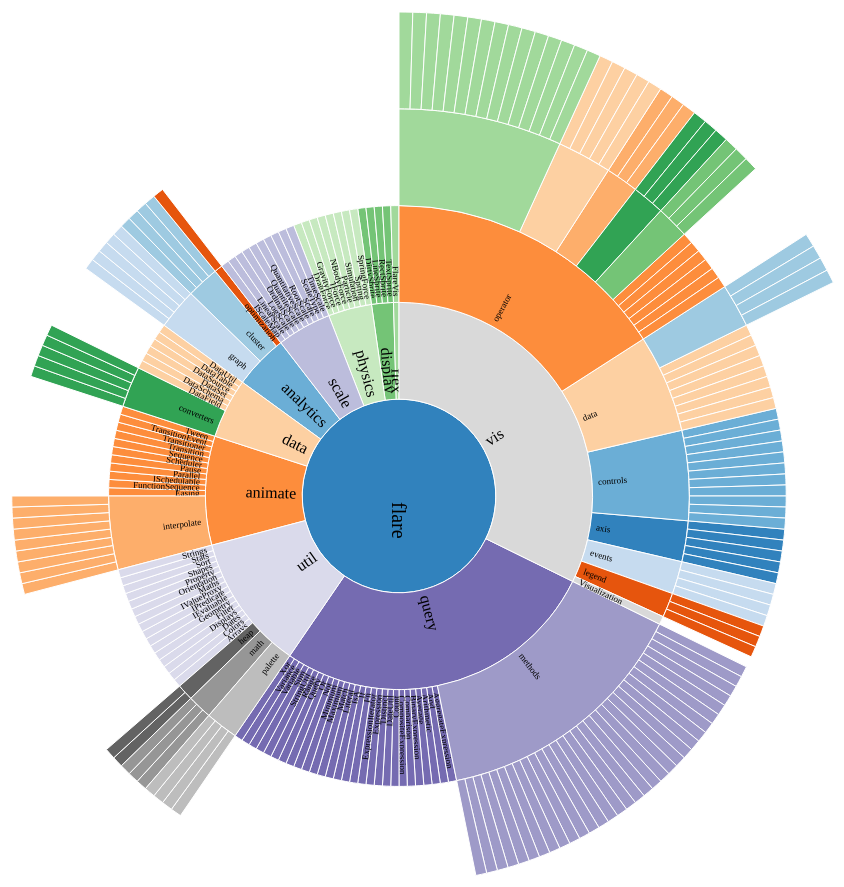
D3 v3 page, settled after 480 driven frames (8 s of simulated time); the page loaded 1 data file(s).


 var fsi = function(d){
   if(d ==0){
    return 20;
  }else if (d == 1 ){
    return 16;
  }else if(d == 2 ){
    return 9;
  }else if(d == 3){
    return 0;
  }else{
    return 0
  };
} 

var koun = 0;

var width = 1024,
height = 968,
radius = Math.min(width, height) / 2;

var x = d3.scale.linear()
.range([0, 2 * Math.PI]);

var y = d3.scale.linear()
.range([0, radius]);

var color = d3.scale.category20c();

var svg = d3.select("body").append("svg")
.attr("width", width)
.attr("height", height)
.append("g")
.attr("transform", "translate(" + width / 2 + "," + (height / 2 + 10) + ")");

var partition = d3.layout.partition()
.value(function(d) { return d.size; });

var arc = d3.svg.arc()
.startAngle(function(d) { return Math.max(0, Math.min(2 * Math.PI, x(d.x))); })
.endAngle(function(d) { return Math.max(0, Math.min(2 * Math.PI, x(d.x + d.dx))); })
.innerRadius(function(d) { return Math.max(0, y(d.y)); })
.outerRadius(function(d) { return Math.max(0, y(d.y + d.dy)); });

d3.json("flare.json", function(error, root) {
  var g = svg.selectAll("g")
  .data(partition.nodes(root))
  .enter().append("g");



  var path = g.append("path")
  .attr("d", arc)
  .style("fill", function(d) { return color((d.children ? d : d.parent).name); })
  .on("click", click);



  var text = g.append("text")
  .attr("transform", function(d) { 
    var alok=computeTextRotation(d);
    if(alok>=-90 && alok<=90){
      return "rotate(" + computeTextRotation(d) + ")";
        //return d.x < 180 ? null : "rotate(180)";
      }else{
        return "rotate(" +(alok-180)+ ")";
      };
    })


  .attr("x", function(d) {
    var k = d.depth - koun;
    var cssp = {
      display:'none',
      whiteSpace:'nowrap',
      'font-size': fsi(k)
    };
    var alok = computeTextRotation(d);
    if(alok>=-90 && alok<=90){
      return y(d.y);
    }else {

      var lennn = $('<span></span>').css(cssp).appendTo($('body')).text(d.name).width();
      return -(y(d.y) + (lennn)+ 12); 
    }
  })



    .attr("dx", "6") // margin
    .attr("dy", ".35em") // vertical-align



    .attr("font-size",function(d){
      return fsi(d.depth);
    })

    .text(function(d) { 
      var shiv = fsi(d.depth);
      var cssp = {
        display:'none',
        whiteSpace:'nowrap',
        'font-size': shiv
      };
     // console.log(cssp);
     var lennn = $('<span></span>').css(cssp).appendTo($('body')).text(d.name).width();
     return d.name;

   })


    .on("click",function(d){document.getElementById('notes').innerText =d.name});









    function click(d) {
      koun = d.depth;
    // fade out all text elements
    text.transition().attr("opacity", 0);

    path.transition()
    .duration(750)
    .attrTween("d", arcTween(d))

    .each("end", function(e, i) {
          // check if the animated element's data e lies within the visible angle span given in d
          if (e.x >= d.x && e.x < (d.x + d.dx)) {
            // get a selection of the associated text element
            var arcText = d3.select(this.parentNode).select("text");
            // fade in the text element and recalculate positions
            arcText.transition().duration(750)
            .attr("opacity", 1)
            .attr("font-size",function(d){
              var k = d.depth-koun;

              return fsi(k);
            })
            .attr("transform", function() { 
              var alok=computeTextRotation(e);
              if(alok>=-90 && alok<=90){
                return "rotate(" + computeTextRotation(e) + ")";

              }else{
                return "rotate(" +(alok-180)+ ")";
              };
            })



            .attr("x", function(d) {
              var k = d.depth - koun;
              var cssp = {
                display:'none',
                whiteSpace:'nowrap',
                'font-size': fsi(k)
              };
     // console.log(cssp);
     
     var alok = computeTextRotation(d);
     if(alok>=-90 && alok<=90){
      return y(d.y);
    }else {
      var lennn = $('<span></span>').css(cssp).appendTo($('body')).text(d.name).width();
      return -(y(d.y) + (lennn) + 12); 
    }

  });
          }
        });


}
});

d3.select(self.frameElement).style("height", height + "px");

// Interpolate the scales!
function arcTween(d) {
  var xd = d3.interpolate(x.domain(), [d.x, d.x + d.dx]),
  yd = d3.interpolate(y.domain(), [d.y, 1]),
  yr = d3.interpolate(y.range(), [d.y ? 20 : 0, radius]);
  return function(d, i) {
    return i
    ? function(t) { return arc(d); }
    : function(t) { x.domain(xd(t)); y.domain(yd(t)).range(yr(t)); return arc(d); };
  };
}

function computeTextRotation(d) {
  return (x(d.x + d.dx / 2) - Math.PI / 2) / Math.PI * 180;
}



### data: flare.json
{
 "name": "flare",
 "children": [
  {
   "name": "analytics",
   "children": [
    "{... 2 keys}",
    "{... 2 keys}",
    "{... 2 keys}"
   ]
  },
  {
   "name": "animate",
   "children": [
    "{... 2 keys}",
    "{... 2 keys}",
    "{... 2 keys}",
    "{... 2 keys}",
    "{... 2 keys}",
    "{... 2 keys}",
    "{... 2 keys}",
    "{... 2 keys}",
    "... 4 more items"
   ]
  },
  {
   "name": "data",
   "children": [
    "{... 2 keys}",
    "{... 2 keys}",
    "{... 2 keys}",
    "{... 2 keys}",
    "{... 2 keys}",
    "{... 2 keys}",
    "{... 2 keys}"
   ]
  },
  {
   "name": "display",
   "children": [
    "{... 2 keys}",
    "{... 2 keys}",
    "{... 2 keys}",
    "{... 2 keys}"
   ]
  },
  {
   "name": "flex",
   "children": [
    "{... 2 keys}"
   ]
  },
  {
   "name": "physics",
   "children": [
    "{... 2 keys}",
    "{... 2 keys}",
    "{... 2 keys}",
    "{... 2 keys}",
    "{... 2 keys}",
    "{... 2 keys}",
    "{... 2 keys}",
    "{... 2 keys}"
   ]
  },
  {
   "name": "query",
   "children": [
    "{... 2 keys}",
    "{... 2 keys}",
    "{... 2 keys}",
    "{... 2 keys}",
    "{... 2 keys}",
    "{... 2 keys}",
    "{... 2 keys}",
    "{... 2 keys}",
    "... 21 more items"
   ]
  },
  {
   "name": "scale",
   "children": [
    "{... 2 keys}",
    "{... 2 keys}",
    "{... 2 keys}",
    "{... 2 keys}",
    "{... 2 keys}",
    "{... 2 keys}",
    "{... 2 keys}",
    "{... 2 keys}",
    "... 2 more items"
   ]
  },
  "... 2 more items"
 ]
}